Run: headless pygame with SDL's dummy video driver; simulated clock (each Clock.tick advances the game by its frame time, no real sleeping); random seed 0; keys injected as events and as key.get_pressed() state; no mouse input.
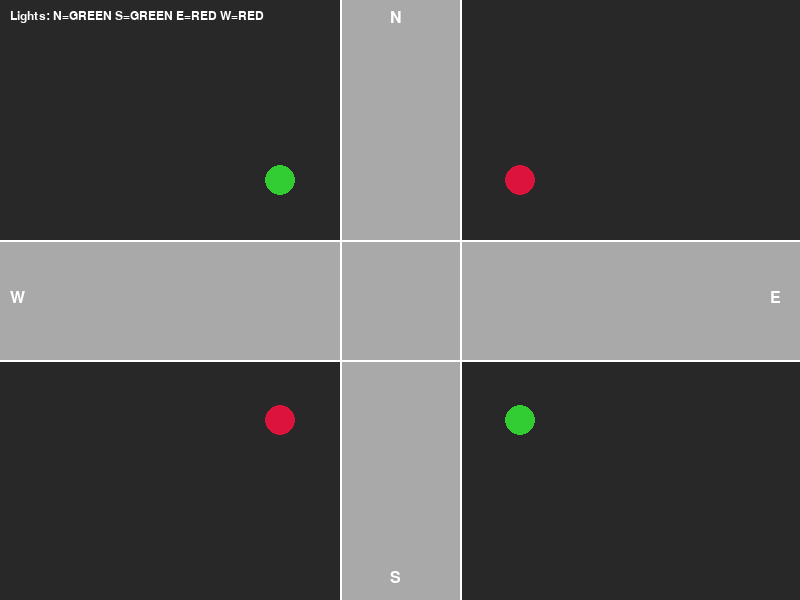
Frame 1 of 4 · flips 1–60 · no input
Frame 2 of 4 · flips 61–180 · tapped SPACE, RETURN · held RIGHT (→), D · screen unchanged from frame 1, image omitted
Frame 3 of 4 · flips 181–300 · held DOWN (↓), S · screen unchanged from frame 2, image omitted
Frame 4 of 4 · flips 301–420 · held LEFT (←), A, UP (↑), W · screen unchanged from frame 3, image omitted

The pygame program that drew these frames:

#!/usr/bin/env python3
import pygame
import sys
import time
import random

# This version of the GUI does not follow any of the rules (lights, turns, ...)
# It's only for testing what the GUI looks like and the animations

# Initialize Pygame
pygame.init()

# Screen dimensions
WIDTH, HEIGHT = 800, 600
screen = pygame.display.set_mode((WIDTH, HEIGHT))
pygame.display.set_caption("Crossroads Simulation Display")

clock = pygame.time.Clock()

# Define Colors
BLACK     = (0, 0, 0)
WHITE     = (255, 255, 255)
RED       = (220, 20, 60)
GREEN     = (50, 205, 50)
YELLOW    = (255, 215, 0)
GRAY      = (169, 169, 169)
DARK_GRAY = (40, 40, 40)

# Road and intersection parameters
ROAD_WIDTH = 120
CENTER_X = WIDTH // 2
CENTER_Y = HEIGHT // 2

# Simulation parameters for lights:
# We'll cycle the NS and EW lights every 10 seconds.
light_cycle_duration = 10  # seconds
light_timer = 0

# Define simulation state
state = {
    "lights": {  # initial state: NS GREEN, EW RED
        "N": "GREEN",
        "S": "GREEN",
        "E": "RED",
        "W": "RED"
    },
    "vehicles": []  # list of vehicle dictionaries
}

# Vehicle structure:
# { "id": str, "type": "normal" or "emergency", "source": "N"/"S"/"E"/"W",
#   "destination": (opposite or turning), "pos": [x, y], "speed": int, "priority": bool }

vehicle_id_counter = 1

def create_vehicle(source, destination, priority=False):
    global vehicle_id_counter
    vid = f"veh{vehicle_id_counter:03d}"
    vehicle_id_counter += 1
    # Set initial position based on source
    if source == "N":
        pos = [CENTER_X - 20, -40]  # above the screen on vertical center lane
        speed = random.randint(2, 4)
    elif source == "S":
        pos = [CENTER_X + 20, HEIGHT + 40]
        speed = -random.randint(2, 4)
    elif source == "E":
        pos = [WIDTH + 40, CENTER_Y - 20]
        speed = -random.randint(2, 4)
    elif source == "W":
        pos = [-40, CENTER_Y + 20]
        speed = random.randint(2, 4)
    else:
        pos = [0,0]
        speed = 0

    return {
        "id": vid,
        "type": "emergency" if priority else "normal",
        "source": source,
        "destination": destination,
        "pos": pos,
        "speed": speed,
        "priority": priority
    }

def update_vehicles():
    """Update the positions of vehicles based on their source direction."""
    for veh in state["vehicles"]:
        src = veh["source"]
        if src in ("N", "S"):
            # Vehicles move vertically along center_x; update y
            veh["pos"][1] += veh["speed"]
        elif src in ("E", "W"):
            veh["pos"][0] += veh["speed"]
    # Remove vehicles that have moved off-screen (simple check)
    state["vehicles"] = [veh for veh in state["vehicles"]
                         if -100 < veh["pos"][0] < WIDTH+100 and -100 < veh["pos"][1] < HEIGHT+100]

def draw_intersection():
    # Fill background
    screen.fill(DARK_GRAY)
    
    # Draw roads as rectangles
    # Horizontal road (E-W)
    pygame.draw.rect(screen, GRAY, (0, CENTER_Y - ROAD_WIDTH // 2, WIDTH, ROAD_WIDTH))
    # Vertical road (N-S)
    pygame.draw.rect(screen, GRAY, (CENTER_X - ROAD_WIDTH // 2, 0, ROAD_WIDTH, HEIGHT))
    
    # Draw intersection lines (optional)
    pygame.draw.line(screen, WHITE, (0, CENTER_Y - ROAD_WIDTH // 2), (WIDTH, CENTER_Y - ROAD_WIDTH // 2), 2)
    pygame.draw.line(screen, WHITE, (0, CENTER_Y + ROAD_WIDTH // 2), (WIDTH, CENTER_Y + ROAD_WIDTH // 2), 2)
    pygame.draw.line(screen, WHITE, (CENTER_X - ROAD_WIDTH // 2, 0), (CENTER_X - ROAD_WIDTH // 2, HEIGHT), 2)
    pygame.draw.line(screen, WHITE, (CENTER_X + ROAD_WIDTH // 2, 0), (CENTER_X + ROAD_WIDTH // 2, HEIGHT), 2)
    
    # Draw cardinal directions
    font = pygame.font.SysFont("Arial", 24)
    stdscr = screen
    stdscr.blit(font.render("N", True, WHITE), (CENTER_X - 10, 10))
    stdscr.blit(font.render("S", True, WHITE), (CENTER_X - 10, HEIGHT - 30))
    stdscr.blit(font.render("E", True, WHITE), (WIDTH - 30, CENTER_Y - 10))
    stdscr.blit(font.render("W", True, WHITE), (10, CENTER_Y - 10))
    
    # Draw traffic lights.
    # For N/S, use state["lights"]["N"]
    ns_light = state["lights"]["N"]
    ns_color = GREEN if ns_light == "GREEN" else RED
    # Draw a circle for N light above intersection.
    pygame.draw.circle(screen, ns_color, (CENTER_X - ROAD_WIDTH, CENTER_Y - ROAD_WIDTH), 15)
    # And S light below intersection.
    pygame.draw.circle(screen, ns_color, (CENTER_X + ROAD_WIDTH, CENTER_Y + ROAD_WIDTH), 15)
    
    # For E/W, use state["lights"]["E"]
    ew_light = state["lights"]["E"]
    ew_color = GREEN if ew_light == "GREEN" else RED
    # Draw E light: circle on right of intersection.
    pygame.draw.circle(screen, ew_color, (CENTER_X + ROAD_WIDTH, CENTER_Y - ROAD_WIDTH), 15)
    # Draw W light: circle on left of intersection.
    pygame.draw.circle(screen, ew_color, (CENTER_X - ROAD_WIDTH, CENTER_Y + ROAD_WIDTH), 15)

def draw_vehicles():
    """Draw each vehicle as a rectangle."""
    for veh in state["vehicles"]:
        # Differentiate by priority: emergency vehicles drawn in RED, normal in WHITE.
        color = RED if veh["priority"] else WHITE
        # Draw the vehicle as a rectangle.
        if veh["source"] in ("N", "S"):
            # For vertical vehicles, width=20, height=40.
            rect = pygame.Rect(veh["pos"][0], veh["pos"][1], 20, 40)
        else:
            # For horizontal vehicles, width=40, height=20.
            rect = pygame.Rect(veh["pos"][0], veh["pos"][1], 40, 20)
        pygame.draw.rect(screen, color, rect)
        # Optionally, draw the vehicle ID (first 4 chars)
        font = pygame.font.SysFont("Arial", 12)
        text_surface = font.render(veh["id"][:4], True, BLACK)
        screen.blit(text_surface, (veh["pos"][0], veh["pos"][1]))

def update_lights():
    """Cycle the lights based on time."""
    global light_timer
    current_time = time.time()
    # Cycle every 'light_cycle_duration' seconds.
    if current_time - light_timer > light_cycle_duration:
        # Toggle: if NS are GREEN, switch to RED and EW to GREEN; otherwise, vice versa.
        if state["lights"]["N"] == "GREEN":
            state["lights"]["N"] = "RED"
            state["lights"]["S"] = "RED"
            state["lights"]["E"] = "GREEN"
            state["lights"]["W"] = "GREEN"
        else:
            state["lights"]["N"] = "GREEN"
            state["lights"]["S"] = "GREEN"
            state["lights"]["E"] = "RED"
            state["lights"]["W"] = "RED"
        light_timer = current_time

def main():
    global light_timer
    light_timer = time.time()
    # For testing, create some vehicles periodically.
    # Every 3 seconds, spawn a random vehicle.
    spawn_timer = time.time()
    
    # Main loop.
    running = True
    while running:
        for event in pygame.event.get():
            if event.type == pygame.QUIT:
                running = False
            # Quit if Q is pressed.
            elif event.type == pygame.KEYDOWN and event.key == pygame.K_q:
                running = False

        # Update lights based on time.
        update_lights()

        # Spawn a new vehicle every 3 seconds.
        if time.time() - spawn_timer > 3:
            # Randomly choose a source.
            src = random.choice(["N", "S", "E", "W"])
            # For destination, simply pick a different random cardinal.
            dest = random.choice([d for d in ["N", "S", "E", "W"] if d != src])
            # Randomly decide if it is emergency (say, 20% chance).
            priority = random.random() < 0.2
            veh = create_vehicle(src, dest, priority)
            state["vehicles"].append(veh)
            spawn_timer = time.time()

        # Update vehicles positions.
        update_vehicles()

        # Draw the simulation.
        draw_intersection()
        draw_vehicles()

        # Draw simulation info (optional)
        font = pygame.font.SysFont("Arial", 18)
        info = f"Lights: N={state['lights']['N']} S={state['lights']['S']} E={state['lights']['E']} W={state['lights']['W']}"
        screen.blit(font.render(info, True, WHITE), (10, 10))

        pygame.display.flip()
        clock.tick(60)

    pygame.quit()
    sys.exit()

if __name__ == "__main__":
    main()
